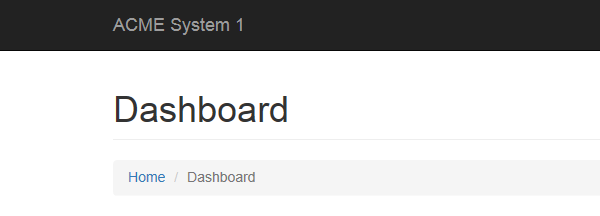
Task: UiPath REFramework Client Security Hash
Workflow: System1 Close

Step 1: Attach Browser 'iexplore.exe ACME' in window 'ACME System 1 - Dashboard'

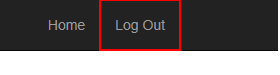
Step 2: click on the link 'Log Out'
